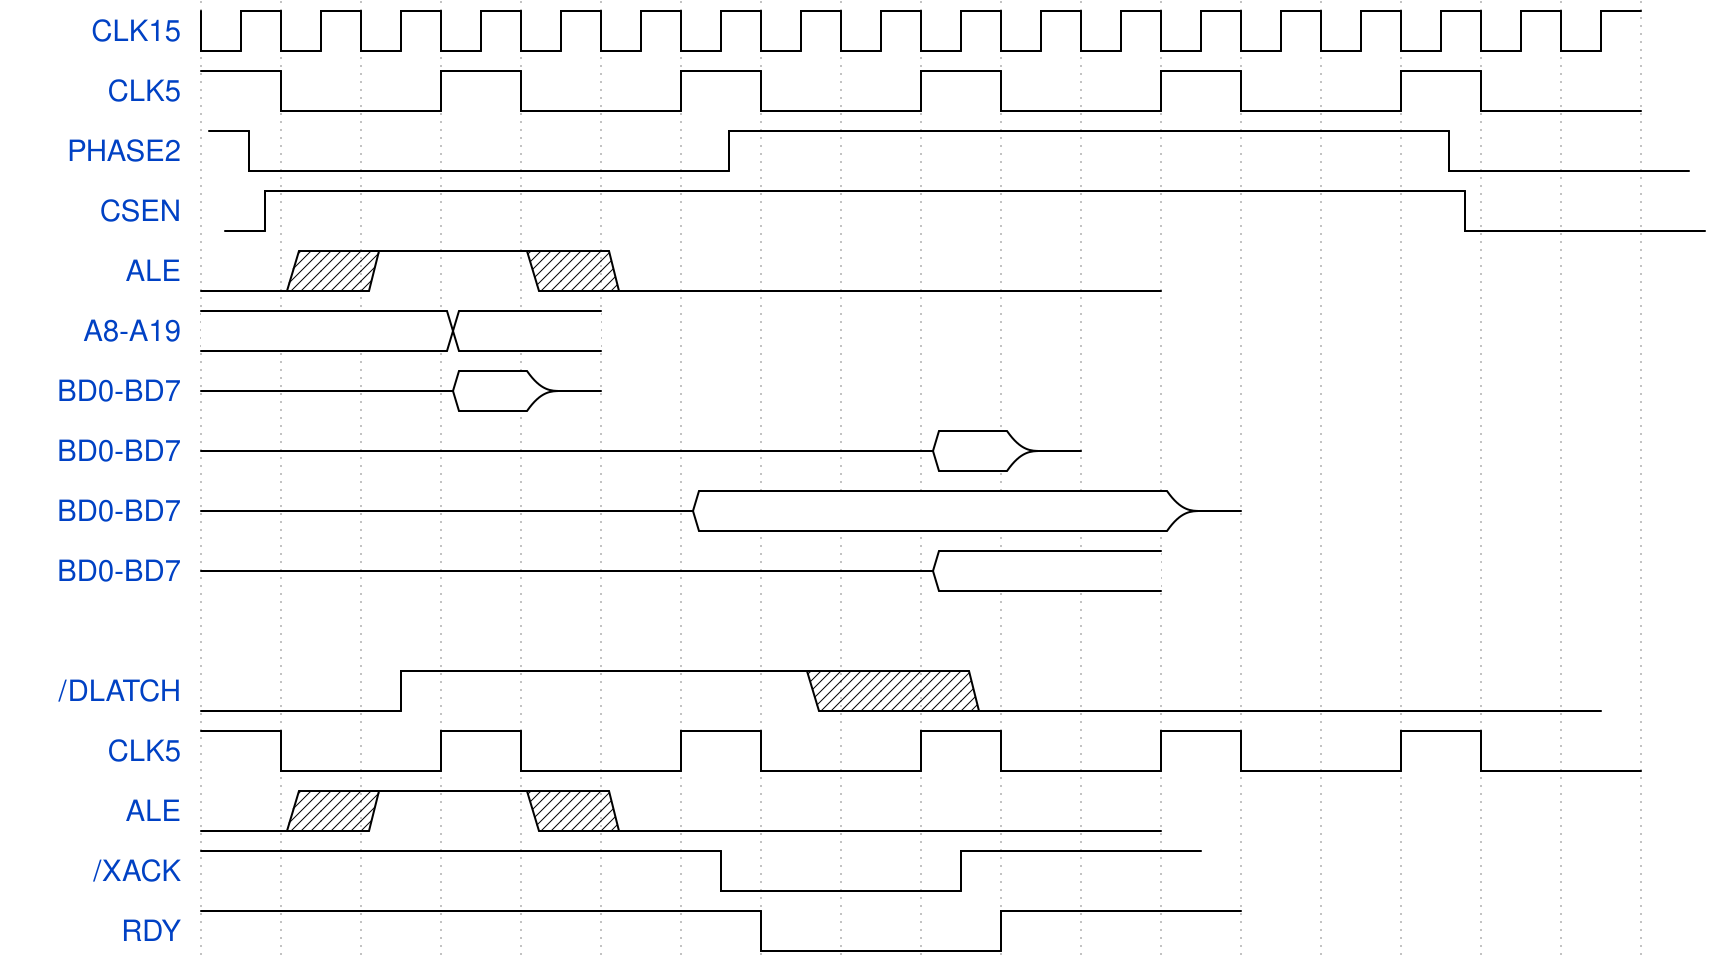

Here is a digital timing diagram. Give the WaveJSON source that produces it.

{signal: [
  {name: 'CLK15', wave: 'n.................'},
  {name: 'CLK5', wave: 'hl.hl.hl.hl.hl.hl.'},
  {name: 'PHASE2', wave: 'hl.....h........l..', phase:0.4},
  {name: 'CSEN', wave: 'lh..............l..', phase:0.2},
  {name: 'ALE', wave: 'lx1.x0......'},
  {name: 'A8-A19', wave: '=..=.'},
  {name: 'BD0-BD7', wave: 'z..=z'},
  {name: 'BD0-BD7', wave: 'z........=z'},
  {name: 'BD0-BD7', wave: 'z.....=.....z'},
  {name: 'BD0-BD7', wave: 'z........=..'},
  {},
  {name: '/DLATCH', wave: 'l..h....x.0.......', phase:0.5},
  {name: 'CLK5', wave: 'hl.hl.hl.hl.hl.hl.'},
  {name: 'ALE', wave: 'lx1.x0......'},
  {name: '/XACK', wave: 'h......l..h..', phase:0.5},
  {name: 'RDY', wave: 'h......l..h..'},
]}
